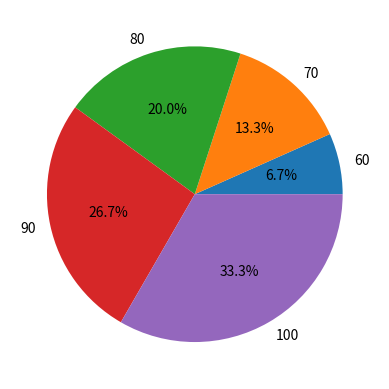

Source code (Python):
import matplotlib.pyplot as plt
x = [10,20,30,40,50]
y = [60,70,80,90,100]
plt.pie(x,labels=y, autopct="%1.1f%%")
plt.show()
